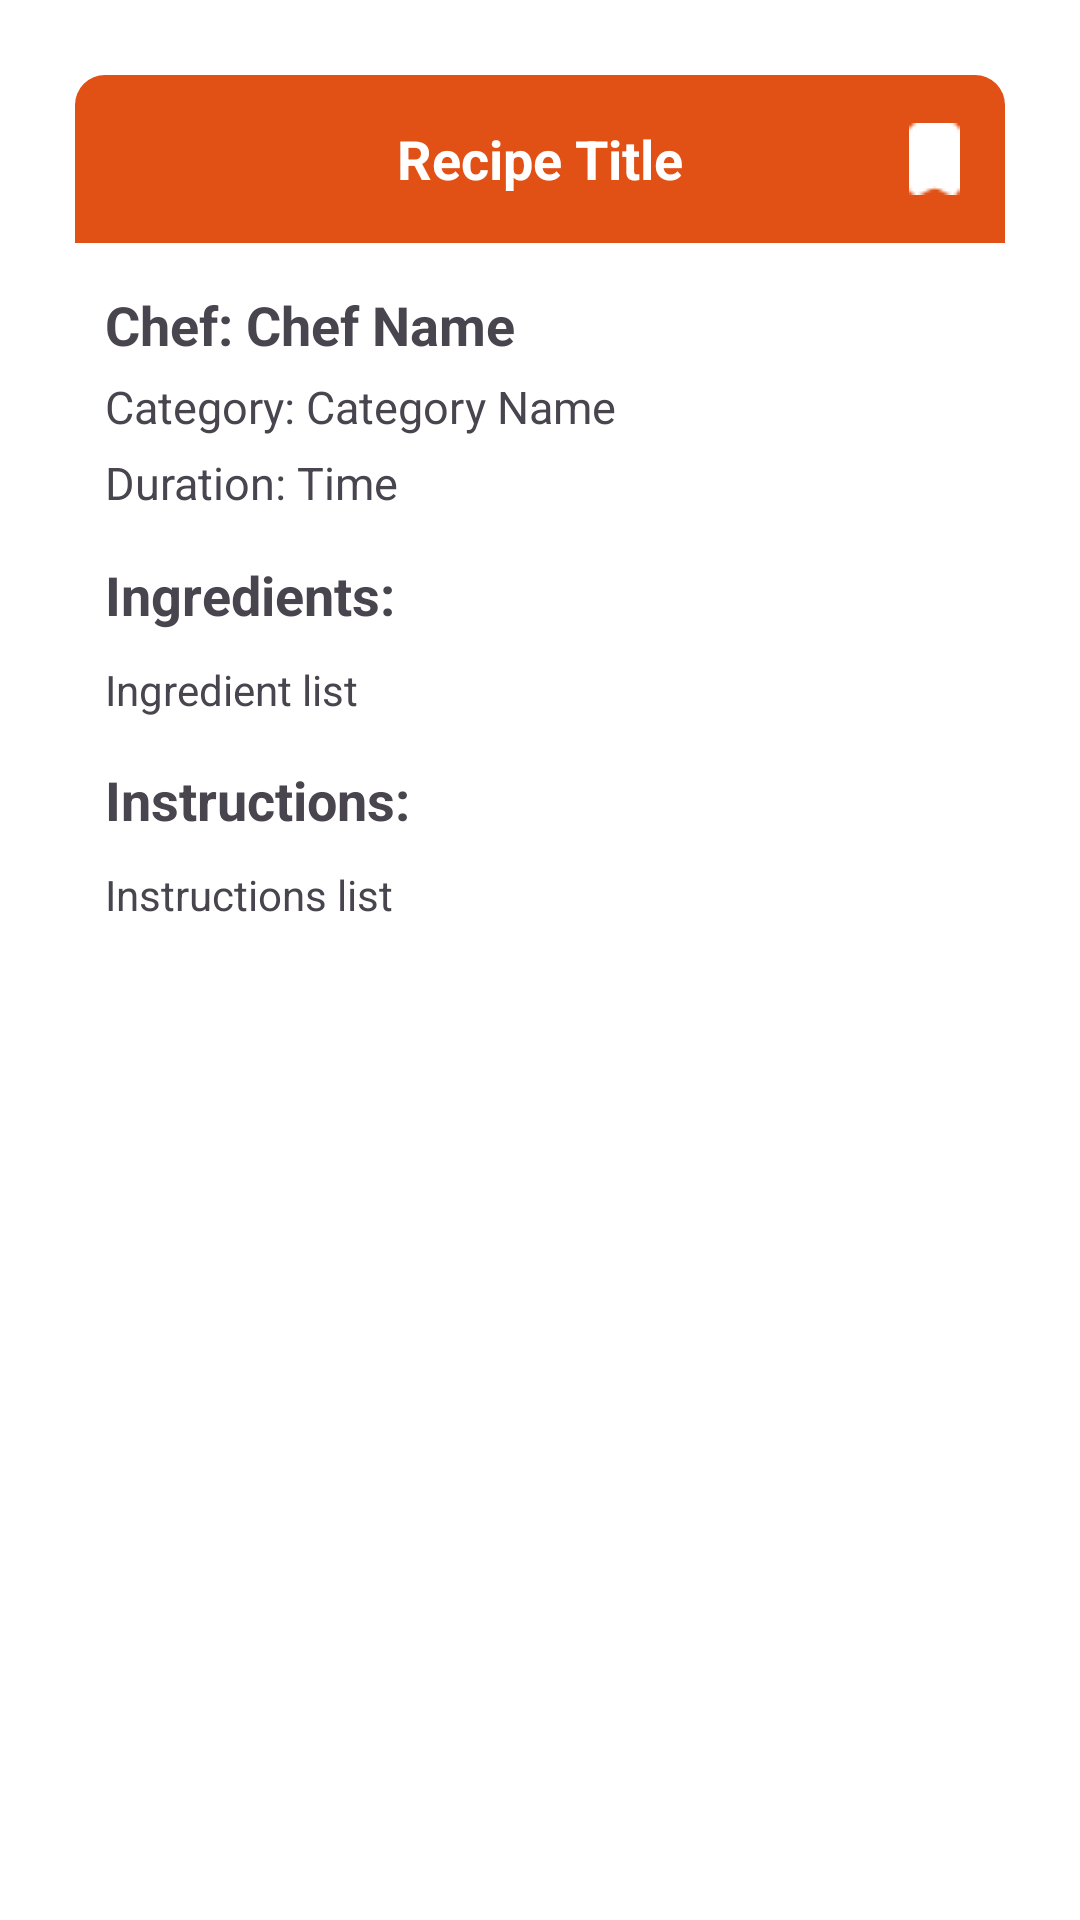

Layout XML and referenced resources for this Android screen:
<!-- AndroidManifest.xml: application theme Theme.DigitalRecipeBook -->
<!-- res/layout/activity_recipe_details.xml -->
<?xml version="1.0" encoding="utf-8"?>
<ScrollView xmlns:android="http://schemas.android.com/apk/res/android"
    android:layout_width="match_parent"
    android:layout_height="match_parent"
    xmlns:app="http://schemas.android.com/apk/res-auto"
    android:background="@color/white"
    android:padding="25dp">

    <LinearLayout
        android:layout_width="match_parent"
        android:layout_height="wrap_content"
        android:orientation="vertical">

        <RelativeLayout
            android:layout_width="match_parent"
            android:layout_height="56dp"
            android:orientation="horizontal"
            android:background="@drawable/recipe_title_background">

            <ImageButton
                android:id="@+id/backArrow"
                android:layout_width="wrap_content"
                android:layout_height="wrap_content"
                android:layout_alignParentLeft="true"
                android:layout_centerVertical="true"
                android:layout_marginStart="15dp"
                android:background="@color/theme_red"
                android:src="@drawable/arrow"
                android:contentDescription="Back Arrow"
                app:layout_constraintStart_toStartOf="parent"/>

            <TextView
                android:id="@+id/titleTextView"
                android:layout_width="wrap_content"
                android:layout_height="wrap_content"
                android:layout_centerHorizontal="true"
                android:layout_centerVertical="true"
                android:text="Recipe Title"
                android:textSize="18sp"
                android:textStyle="bold"
                android:textColor="@color/white"
                app:layout_constraintStart_toStartOf="parent"
                app:layout_constraintEnd_toEndOf="parent"/>

            <ImageView
                android:id="@+id/bookmarkIcon"
                android:layout_width="17dp"
                android:layout_height="24dp"
                android:layout_alignParentRight="true"
                android:layout_centerVertical="true"
                android:layout_marginEnd="15dp"
                android:src="@drawable/icon_bookmark_filled"
                android:contentDescription="Bookmark Icon"
                app:layout_constraintEnd_toEndOf="parent"/>

        </RelativeLayout>

        <TextView
            android:id="@+id/chefTextView"
            android:layout_width="match_parent"
            android:layout_height="wrap_content"
            android:text="Chef: Chef Name"
            android:layout_marginTop="15dp"
            android:textSize="18sp"
            android:paddingLeft="10dp"
            android:paddingBottom="5dp"
            android:textStyle="bold"
            />

        <TextView
            android:id="@+id/categoryTextView"
            android:layout_width="match_parent"
            android:layout_height="wrap_content"
            android:text="Category: Category Name"
            android:textSize="15sp"
            android:paddingLeft="10dp"
            android:paddingBottom="5dp" />

        <TextView
            android:id="@+id/durationTextView"
            android:layout_width="match_parent"
            android:layout_height="wrap_content"
            android:text="Duration: Time"
            android:textSize="15sp"
            android:paddingLeft="10dp"
            android:paddingBottom="15dp" />

        <TextView
            android:id="@+id/ingredientsHeader"
            android:layout_width="match_parent"
            android:layout_height="wrap_content"
            android:text="Ingredients:"
            android:textSize="18sp"
            android:textStyle="bold"
            android:paddingLeft="10dp"
            android:paddingBottom="10dp" />

        <TextView
            android:id="@+id/ingredientsTextView"
            android:layout_width="match_parent"
            android:layout_height="wrap_content"
            android:text="Ingredient list"
            android:paddingLeft="10dp"
            android:paddingBottom="15dp" />

        <TextView
            android:id="@+id/instructionsHeader"
            android:layout_width="match_parent"
            android:layout_height="wrap_content"
            android:text="Instructions:"
            android:textSize="18sp"
            android:textStyle="bold"
            android:paddingLeft="10dp"
            android:paddingBottom="10dp" />

        <TextView
            android:id="@+id/instructionsTextView"
            android:layout_width="match_parent"
            android:layout_height="wrap_content"
            android:text="Instructions list"
            android:paddingLeft="10dp"
            android:paddingBottom="10dp" />
    </LinearLayout>
</ScrollView>
<!-- resources referenced by this layout -->
<resources>
  <color name="theme_red">#e15115</color>
  <color name="white">#FFFFFFFF</color>
  <!-- drawable icon_bookmark_filled: png bitmap (drawable, 231 bytes) -->
  <!-- drawable recipe_title_background (drawable) -->
  <?xml version="1.0" encoding="utf-8"?>
  <shape xmlns:android="http://schemas.android.com/apk/res/android">
      <solid android:color="@color/theme_red" />
      <corners
          android:topLeftRadius="10dp"
          android:topRightRadius="10dp" />
  </shape>
  <style name="Theme.DigitalRecipeBook" parent="Base.Theme.DigitalRecipeBook" />
  <style name="Base.Theme.DigitalRecipeBook" parent="Theme.Material3.DayNight.NoActionBar">
          
          
      </style>
</resources>
